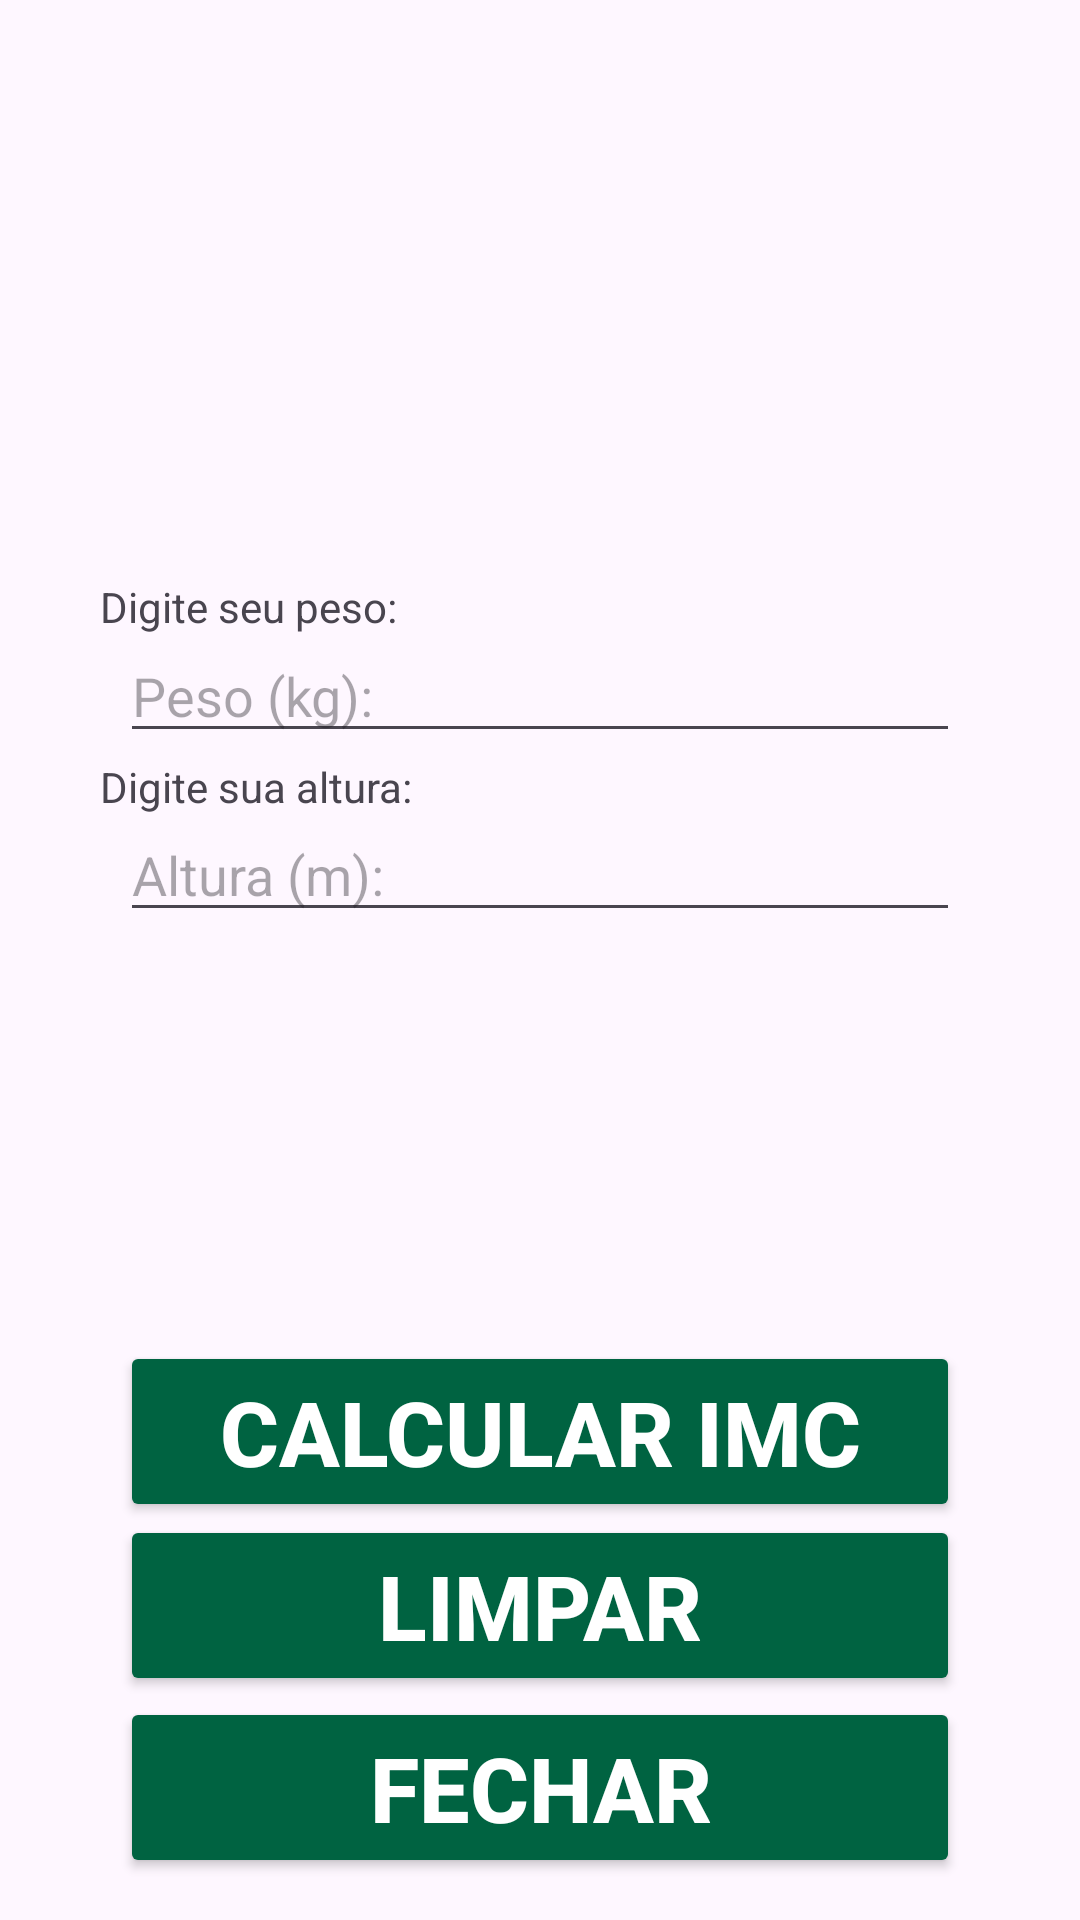

Produce the Android XML layout that renders to this screen, including the resource entries it uses.
<!-- AndroidManifest.xml: application theme Theme.AtvAvaliativa -->
<!-- res/layout/activity_calculo_imcactivity.xml -->
<?xml version="1.0" encoding="utf-8"?>
<androidx.constraintlayout.widget.ConstraintLayout xmlns:android="http://schemas.android.com/apk/res/android"
    xmlns:app="http://schemas.android.com/apk/res-auto"
    xmlns:tools="http://schemas.android.com/tools"
    android:id="@+id/main"
    android:layout_width="match_parent"
    android:layout_height="match_parent"
    android:backgroundTint="@color/appColor5"
    tools:context=".CalculoIMCActivity">

    <ImageView
        android:id="@+id/logoImageView"
        android:layout_width="100dp"
        android:layout_height="100dp"
        android:contentDescription="@string/descriptionLogo"
        android:src="@drawable/imc"
        app:layout_constraintBottom_toBottomOf="parent"
        app:layout_constraintEnd_toEndOf="parent"
        app:layout_constraintHorizontal_bias="0.50"
        app:layout_constraintStart_toStartOf="parent"
        app:layout_constraintTop_toTopOf="parent"
        app:layout_constraintVertical_bias="0.10" />


    <EditText
        android:id="@+id/editaTextPeso"
        android:layout_width="0dp"
        android:layout_height="wrap_content"
        android:layout_marginStart="40dp"
        android:layout_marginEnd="40dp"
        android:ems="10"
        android:hint="@string/appPlan1"
        android:inputType="number|numberDecimal"
        app:layout_constraintBottom_toBottomOf="parent"
        app:layout_constraintEnd_toEndOf="parent"
        app:layout_constraintHorizontal_bias="0.50"
        app:layout_constraintStart_toStartOf="parent"
        app:layout_constraintTop_toTopOf="parent"
        app:layout_constraintVertical_bias="0.35" />

    <EditText
        android:id="@+id/editTextAltura"
        android:layout_width="0dp"
        android:layout_height="wrap_content"
        android:layout_marginStart="40dp"
        android:layout_marginEnd="40dp"
        android:ems="10"
        android:hint="@string/appPlan2"
        android:inputType="number|numberDecimal"
        app:layout_constraintBottom_toBottomOf="parent"
        app:layout_constraintEnd_toEndOf="parent"
        app:layout_constraintHorizontal_bias="0.50"
        app:layout_constraintStart_toStartOf="parent"
        app:layout_constraintTop_toTopOf="parent"
        app:layout_constraintVertical_bias="0.45" />

    <Button
        android:id="@+id/btnFechar"
        android:layout_width="0dp"
        android:layout_height="wrap_content"
        android:layout_marginStart="40dp"
        android:layout_marginEnd="40dp"
        android:backgroundTint="@color/appColor1"

        android:text="@string/appBtnSet"
        android:textColor="@color/appColor5"
        android:textSize="30sp"
        android:textStyle="bold"
        app:layout_constraintBottom_toBottomOf="parent"
        app:layout_constraintEnd_toEndOf="parent"
        app:layout_constraintHorizontal_bias="0.0"
        app:layout_constraintStart_toStartOf="parent"
        app:layout_constraintTop_toTopOf="parent"
        app:layout_constraintVertical_bias="0.771" />

    <Button
        android:id="@+id/btnSet2"
        android:layout_width="0dp"
        android:layout_height="wrap_content"
        android:layout_marginStart="40dp"
        android:layout_marginEnd="40dp"
        android:backgroundTint="@color/appColor1"

        android:text="@string/appBtnFechar"
        android:textColor="@color/appColor5"
        android:textSize="30sp"
        android:textStyle="bold"
        app:layout_constraintBottom_toBottomOf="parent"
        app:layout_constraintEnd_toEndOf="parent"
        app:layout_constraintHorizontal_bias="1.0"
        app:layout_constraintStart_toStartOf="parent"
        app:layout_constraintTop_toTopOf="parent"
        app:layout_constraintVertical_bias="0.976" />

    <Button
        android:id="@+id/btnReset"
        android:layout_width="0dp"
        android:layout_height="wrap_content"
        android:layout_marginStart="40dp"
        android:layout_marginEnd="40dp"
        android:backgroundTint="@color/appColor1"
        android:onClick="Limpar"
        android:text="@string/appBtnReset"
        android:textColor="@color/appColor5"
        android:textSize="30sp"
        android:textStyle="bold"
        app:layout_constraintBottom_toBottomOf="parent"
        app:layout_constraintEnd_toEndOf="parent"
        app:layout_constraintHorizontal_bias="0.0"
        app:layout_constraintStart_toStartOf="parent"
        app:layout_constraintTop_toTopOf="parent"
        app:layout_constraintVertical_bias="0.871" />


    <TextView
        android:id="@+id/textView"
        android:layout_width="wrap_content"
        android:layout_height="wrap_content"
        android:text="Digite seu peso:"
        app:layout_constraintBottom_toBottomOf="parent"
        app:layout_constraintEnd_toEndOf="parent"
        app:layout_constraintHorizontal_bias="0.128"
        app:layout_constraintStart_toStartOf="parent"
        app:layout_constraintTop_toTopOf="parent"
        app:layout_constraintVertical_bias="0.31" />

    <TextView
        android:id="@+id/textView2"
        android:layout_width="wrap_content"
        android:layout_height="wrap_content"
        android:text="Digite sua altura:"
        app:layout_constraintBottom_toBottomOf="parent"
        app:layout_constraintEnd_toEndOf="parent"
        app:layout_constraintHorizontal_bias="0.13"
        app:layout_constraintStart_toStartOf="parent"
        app:layout_constraintTop_toTopOf="parent"
        app:layout_constraintVertical_bias="0.407" />

</androidx.constraintlayout.widget.ConstraintLayout>
<!-- resources referenced by this layout -->
<resources>
  <color name="appColor1">#006341</color>
  <color name="appColor5">#FFFFFF</color>
  <string name="appBtnFechar">Fechar</string>
  <string name="appBtnReset">Limpar</string>
  <string name="appBtnSet">Calcular IMC</string>
  <string name="appPlan1">Peso (kg): </string>
  <string name="appPlan2">Altura (m): </string>
  <string name="descriptionLogo">logotipo da calculadora</string>
  <style name="Theme.AtvAvaliativa" parent="Base.Theme.AtvAvaliativa" />
  <style name="Base.Theme.AtvAvaliativa" parent="Theme.Material3.DayNight.NoActionBar">
          
          
      </style>
</resources>
